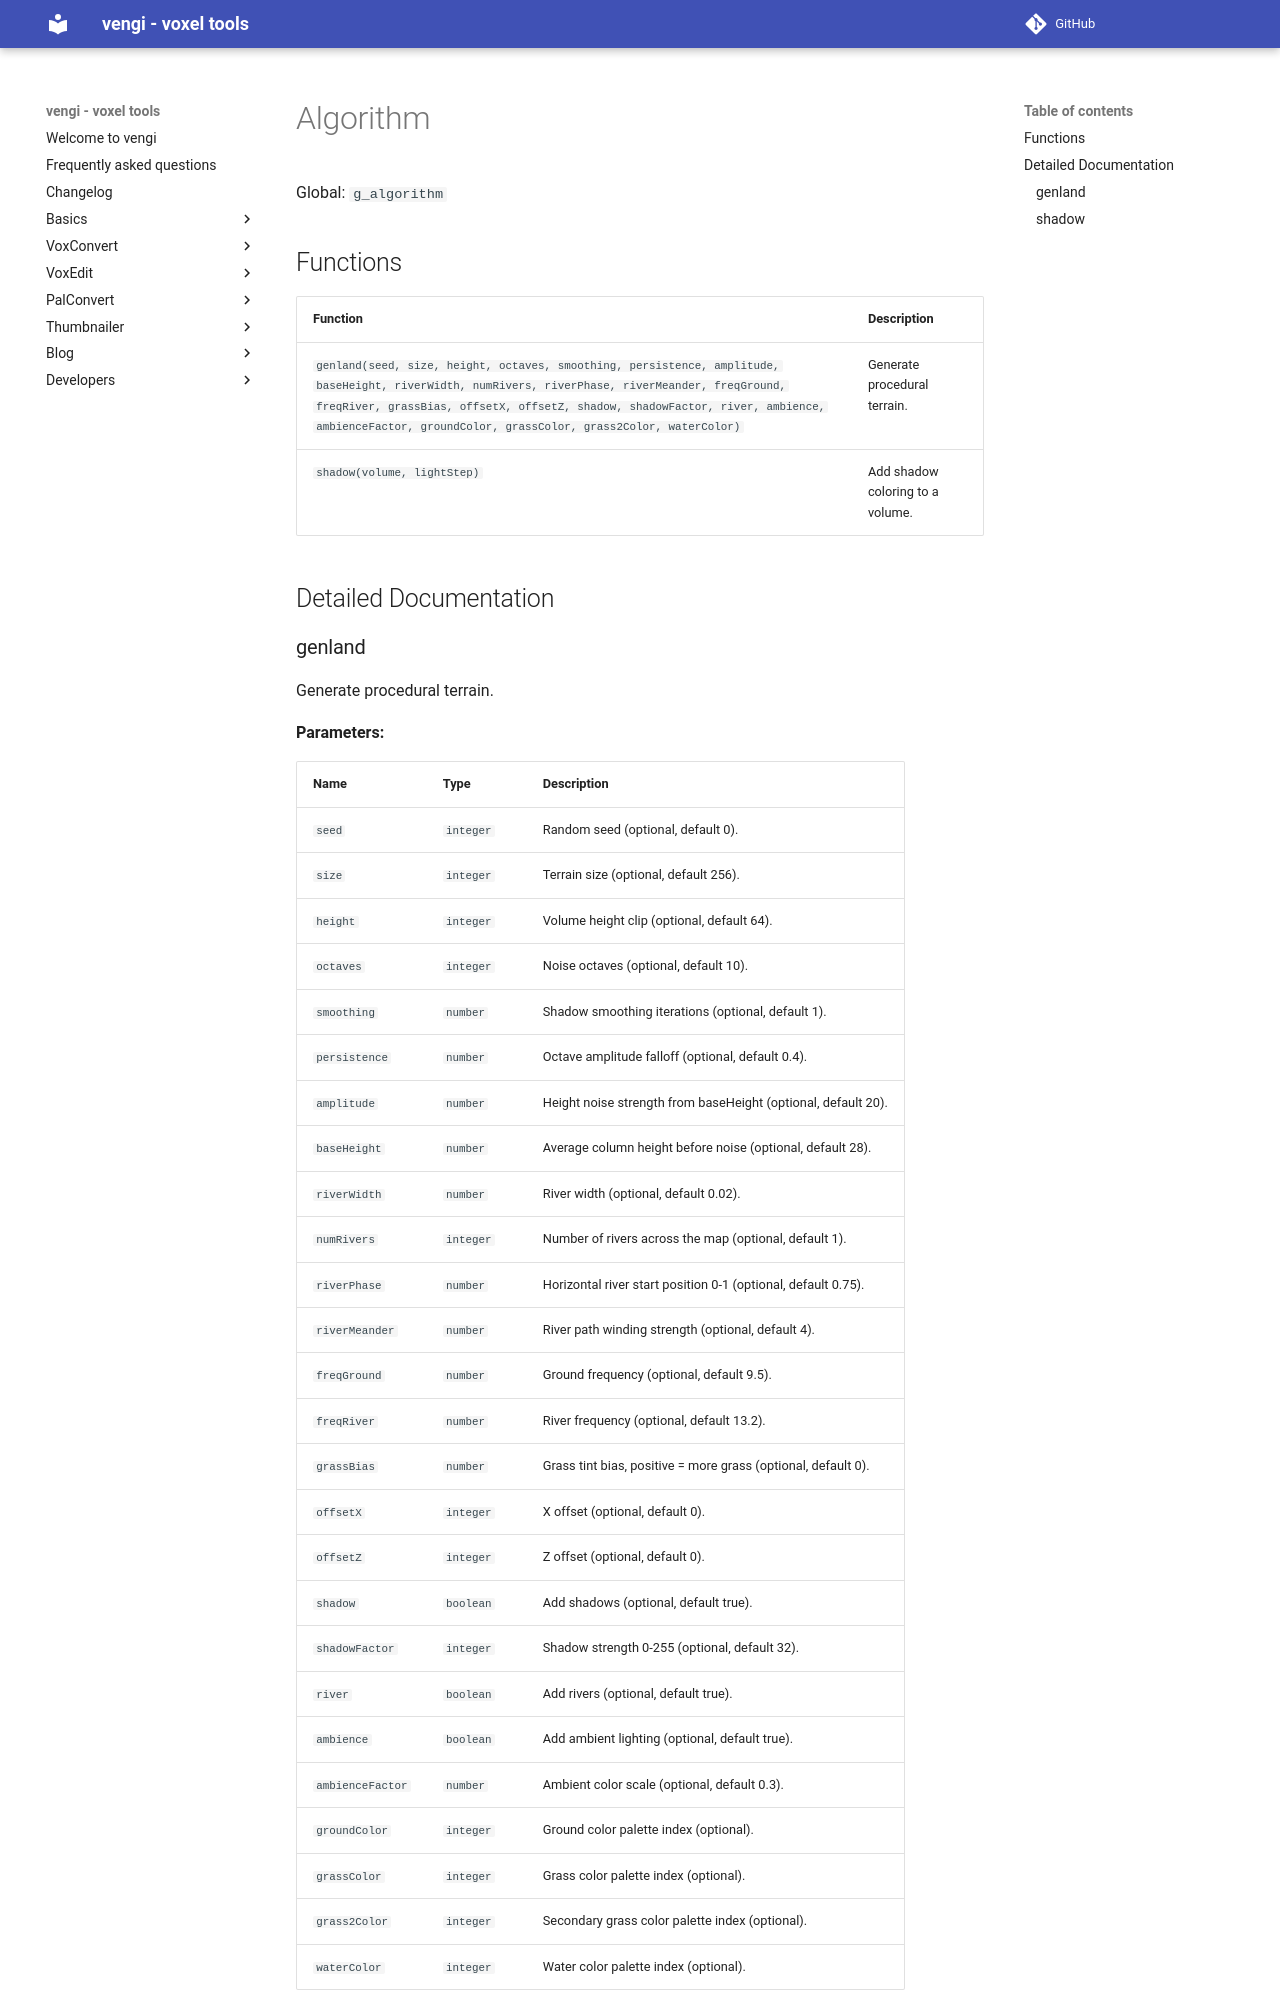

repository: vengi-voxel/vengi · page: lua/algorithm/index.html · generator: mkdocs

# Algorithm

Global: `g_algorithm`

## Functions

| Function | Description |
| -------- | ----------- |
| `genland(seed, size, height, octaves, smoothing, persistence, amplitude, baseHeight, riverWidth, numRivers, riverPhase, riverMeander, freqGround, freqRiver, grassBias, offsetX, offsetZ, shadow, shadowFactor, river, ambience, ambienceFactor, groundColor, grassColor, grass2Color, waterColor)` | Generate procedural terrain. |
| `shadow(volume, lightStep)` | Add shadow coloring to a volume. |

## Detailed Documentation
